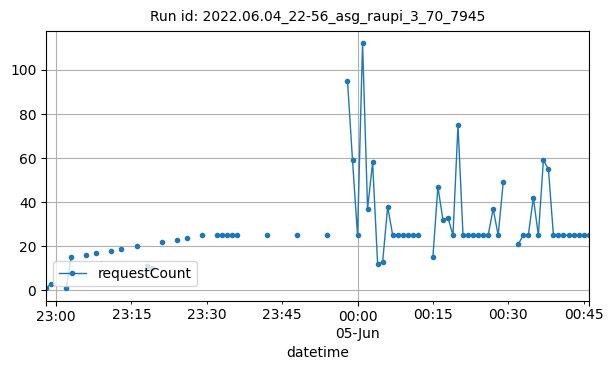

The table this chart was drawn from, first rows:
datetime, requestCount
2022-06-04T22:58:00Z, 1
2022-06-04T22:59:00Z, 3
2022-06-04T23:02:00Z, 1
2022-06-04T23:03:00Z, 15
2022-06-04T23:06:00Z, 16
2022-06-04T23:08:00Z, 17
2022-06-04T23:11:00Z, 18
2022-06-04T23:13:00Z, 19
2022-06-04T23:16:00Z, 20
2022-06-04T23:18:00Z, 11
2022-06-04T23:19:00Z, 10
2022-06-04T23:21:00Z, 22
2022-06-04T23:24:00Z, 23
2022-06-04T23:26:00Z, 24
2022-06-04T23:29:00Z, 25
2022-06-04T23:32:00Z, 25
2022-06-04T23:33:00Z, 25
2022-06-04T23:34:00Z, 25
2022-06-04T23:35:00Z, 25
2022-06-04T23:36:00Z, 25
2022-06-04T23:42:00Z, 25
2022-06-04T23:48:00Z, 25
2022-06-04T23:54:00Z, 25
2022-06-04T23:58:00Z, 95
2022-06-04T23:59:00Z, 59
2022-06-05T00:00:00Z, 25
2022-06-05T00:01:00Z, 112
2022-06-05T00:02:00Z, 37
2022-06-05T00:03:00Z, 58
2022-06-05T00:04:00Z, 12
2022-06-05T00:05:00Z, 13
2022-06-05T00:06:00Z, 38
2022-06-05T00:07:00Z, 25
2022-06-05T00:08:00Z, 25
2022-06-05T00:09:00Z, 25
2022-06-05T00:10:00Z, 25
2022-06-05T00:11:00Z, 25
2022-06-05T00:12:00Z, 25
2022-06-05T00:15:00Z, 15
2022-06-05T00:16:00Z, 47
2022-06-05T00:17:00Z, 32
2022-06-05T00:18:00Z, 33
2022-06-05T00:19:00Z, 25
2022-06-05T00:20:00Z, 75
2022-06-05T00:21:00Z, 25
2022-06-05T00:22:00Z, 25
2022-06-05T00:23:00Z, 25
2022-06-05T00:24:00Z, 25
2022-06-05T00:25:00Z, 25
2022-06-05T00:26:00Z, 25
2022-06-05T00:27:00Z, 37
2022-06-05T00:28:00Z, 25
2022-06-05T00:29:00Z, 49
2022-06-05T00:32:00Z, 21
2022-06-05T00:33:00Z, 25
2022-06-05T00:34:00Z, 25
2022-06-05T00:35:00Z, 42
2022-06-05T00:36:00Z, 25
2022-06-05T00:37:00Z, 59
2022-06-05T00:38:00Z, 55
... 8 more rows
